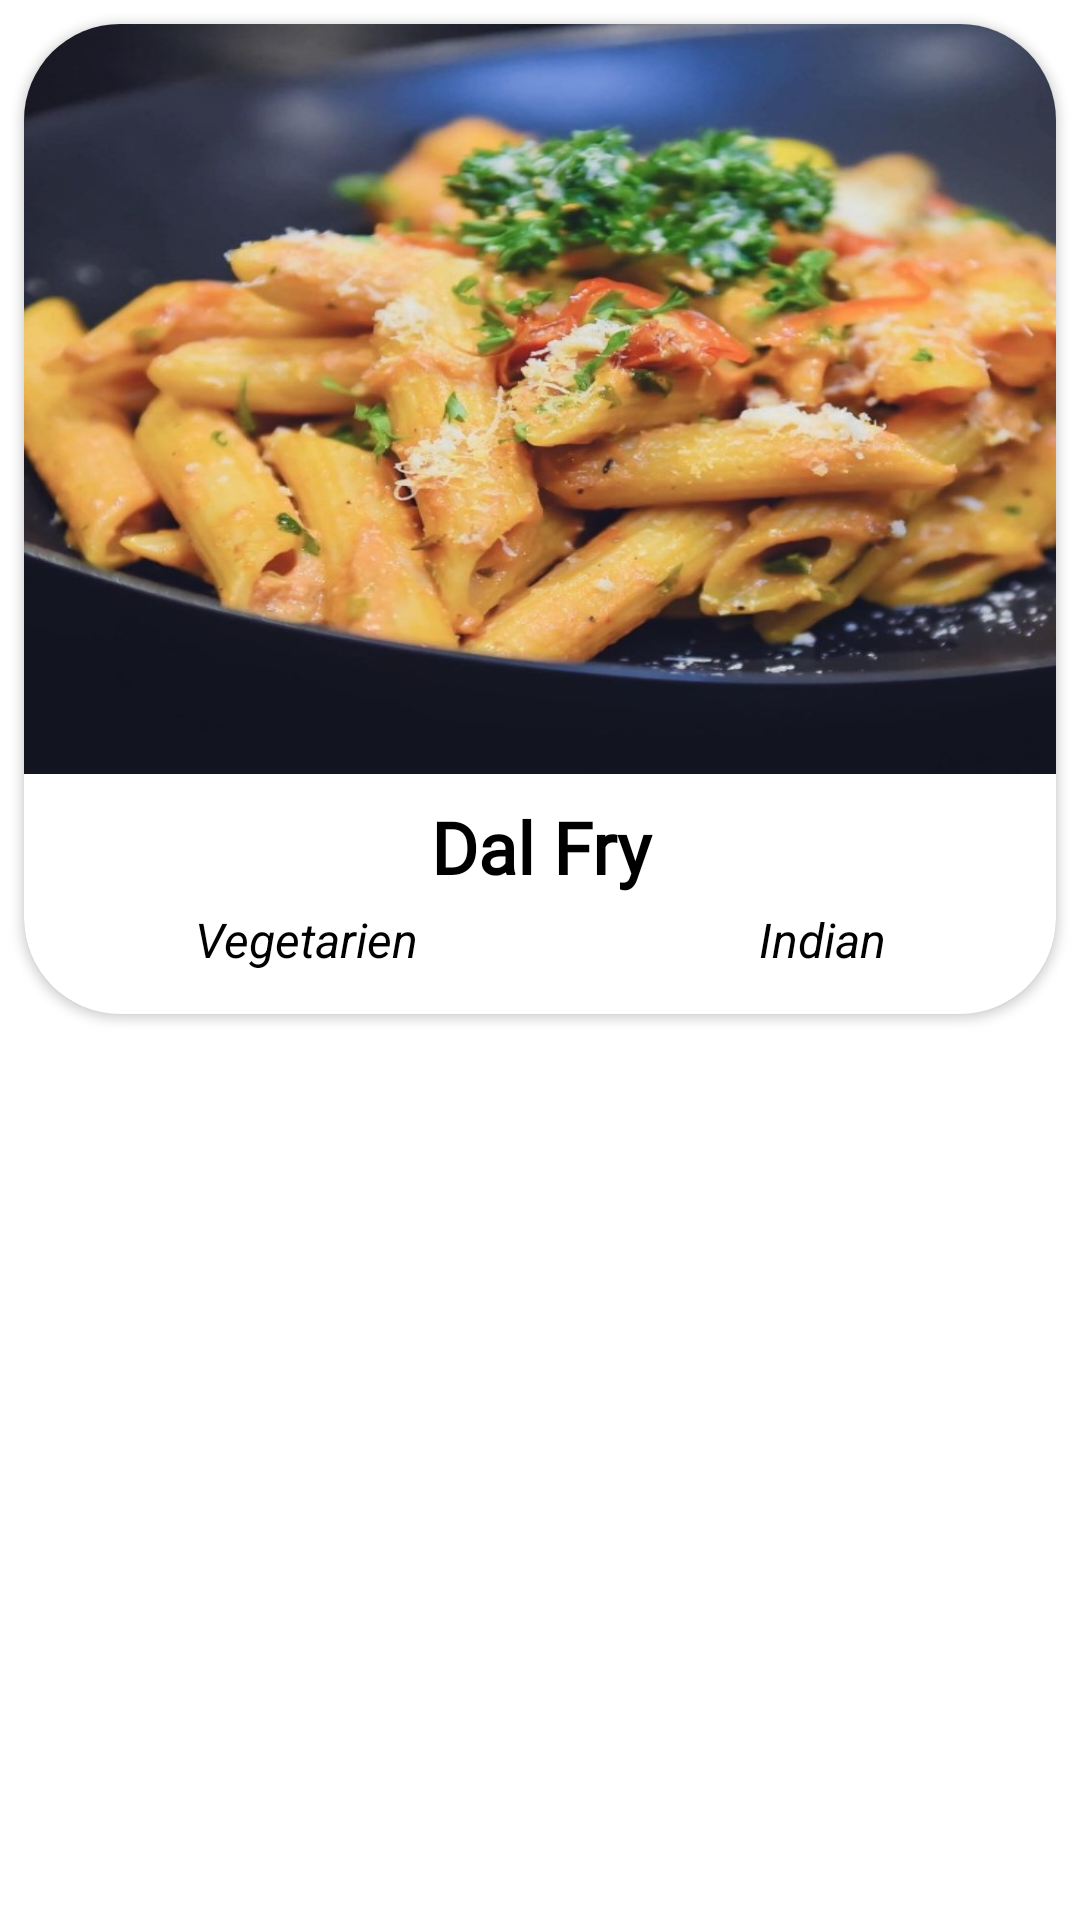

Layout XML and referenced resources for this Android screen:
<!-- AndroidManifest.xml: application theme Theme.ZomatoClone -->
<!-- res/layout/fav_ui.xml -->
<?xml version="1.0" encoding="utf-8"?>
<androidx.constraintlayout.widget.ConstraintLayout xmlns:android="http://schemas.android.com/apk/res/android"
    android:layout_width="match_parent"
    android:layout_height="350dp"
    xmlns:app="http://schemas.android.com/apk/res-auto">
    <androidx.cardview.widget.CardView
        android:layout_margin="8dp"
        app:layout_constraintTop_toTopOf="parent"
        app:layout_constraintLeft_toLeftOf="parent"
        app:layout_constraintRight_toRightOf="parent"
        android:layout_width="match_parent"
        android:layout_height="330dp"
        app:cardCornerRadius="32dp"
        android:elevation="32dp">
        <LinearLayout
            android:layout_width="match_parent"
            android:layout_height="wrap_content"
            android:orientation="vertical">
            <ImageView
                android:id="@+id/imageFav"
                android:scaleType="fitXY"
                android:layout_width="match_parent"
                android:layout_height="250dp"
                android:src="@drawable/img_1"/>
            <TextView
                android:layout_marginTop="8dp"
                android:id="@+id/nameFav"
                android:layout_width="match_parent"
                android:layout_height="wrap_content"
                android:text="Dal Fry"
                android:fontFamily="@font/cream_cake"
                android:textSize="24sp"
                android:textStyle="bold"
                android:textColor="@color/black"
                android:gravity="center"/>
            <LinearLayout
                android:layout_width="match_parent"
                android:layout_height="wrap_content"
                android:orientation="horizontal">
                <TextView
                    android:padding="4dp"
                    android:id="@+id/catFav"
                    android:layout_width="wrap_content"
                    android:layout_height="wrap_content"
                    android:text="Vegetarien"
                    android:textColor="@color/black"
                    android:textSize="16sp"
                    android:gravity="center"
                    android:textStyle="italic"
                    android:layout_weight="1"/>
                <TextView
                    android:padding="4dp"
                    android:id="@+id/areaFav"
                    android:layout_width="wrap_content"
                    android:layout_height="wrap_content"
                    android:text="Indian"
                    android:textColor="@color/black"
                    android:textSize="16sp"
                    android:gravity="center"
                    android:textStyle="italic"
                    android:layout_weight="1"/>
            </LinearLayout>
        </LinearLayout>
    </androidx.cardview.widget.CardView>
</androidx.constraintlayout.widget.ConstraintLayout>
<!-- resources referenced by this layout -->
<resources>
  <color name="black">#FF000000</color>
  <!-- drawable img_1: png bitmap (drawable, 915914 bytes) -->
  <style name="Theme.ZomatoClone" parent="Theme.MaterialComponents.DayNight.DarkActionBar">
          <item name="colorPrimary">@color/purple_500</item>
          <item name="colorPrimaryVariant">@color/purple_700</item>
          <item name="colorOnPrimary">@color/white</item>
          <item name="colorSecondary">@color/teal_200</item>
          <item name="colorSecondaryVariant">@color/teal_700</item>
          <item name="colorOnSecondary">@color/white</item>
          <item name="android:statusBarColor">?attr/colorPrimaryVariant</item>
      </style>
  <color name="purple_500">#FF6200EE</color>
  <color name="purple_700">#FF3700B3</color>
  <color name="white">#FFFFFFFF</color>
  <color name="teal_200">#FF03DAC5</color>
  <color name="teal_700">#FF018786</color>
</resources>
